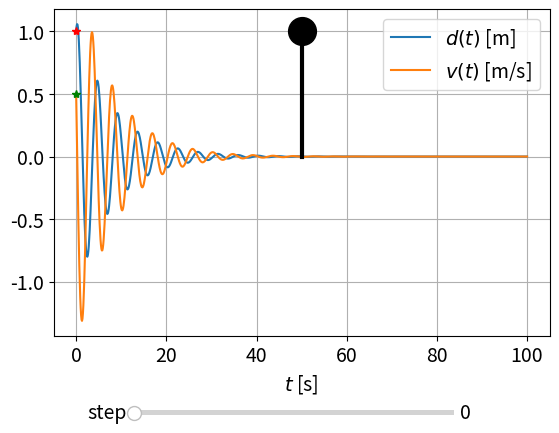

Source code (Python):
import numpy as np
import matplotlib.pyplot as plt

from scipy.integrate import odeint

plt.rcParams['font.size'] = 14

M = 2
k = 4
c = .5

nu = c / M
omega = k / M

def f(x_and_v, time, nu, omega):
    v = x_and_v[1]
    a = -nu * x_and_v[1] - omega * x_and_v[0]
    return np.array([v, a])

t = np.linspace(0, 100, 1000)
d_and_v = odeint(f, (1, .5), t, args=(nu, omega))


center = t.mean()

fig, ax = plt.subplots()
ax.grid()
ax.plot(t, d_and_v[:, 0], label=r'$d(t)$ [m]')
ax.plot(t, d_and_v[:, 1], label=r'$v(t)$ [m/s]')
ax.set_xlabel('$t$ [s]')
ax.legend()

spring = ax.plot([center] * 2, [0, d_and_v[0, 0]], 'k', lw=3)[0]
big_dot = ax.plot(center, d_and_v[0, 0], 'ko', ms=20)[0]
dot1 = ax.plot(t[0], d_and_v[0, 0], 'r*')[0]
dot2 = ax.plot(t[0], d_and_v[0, 1], 'g*')[0]

def animate(i):
    i = np.clip(int(round(i)), 0, len(t) - 1)
    tt = t[i]
    spring.set_data([center]*2, [0, d_and_v[i, 0]])
    big_dot.set_data([center, d_and_v[i, 0]])
    dot1.set_data([tt, d_and_v[i, 0]])
    dot2.set_data([tt, d_and_v[i, 1]])

    fig.canvas.draw_idle()

if 1:
    from matplotlib.widgets import Slider

    plt.subplots_adjust(bottom=0.2)

    axts = fig.add_axes([0.25, .03, 0.50, 0.02])
    ts = Slider(axts, 'step', 0, len(t) - 1, valinit=0, valfmt='%d')
    ts.on_changed(animate)

else:
    import matplotlib.animation as animation

    ani = animation.FuncAnimation(fig, animate, np.arange(len(t)),
                                  interval=(t[1] - t[0]) * 1000)

plt.show()